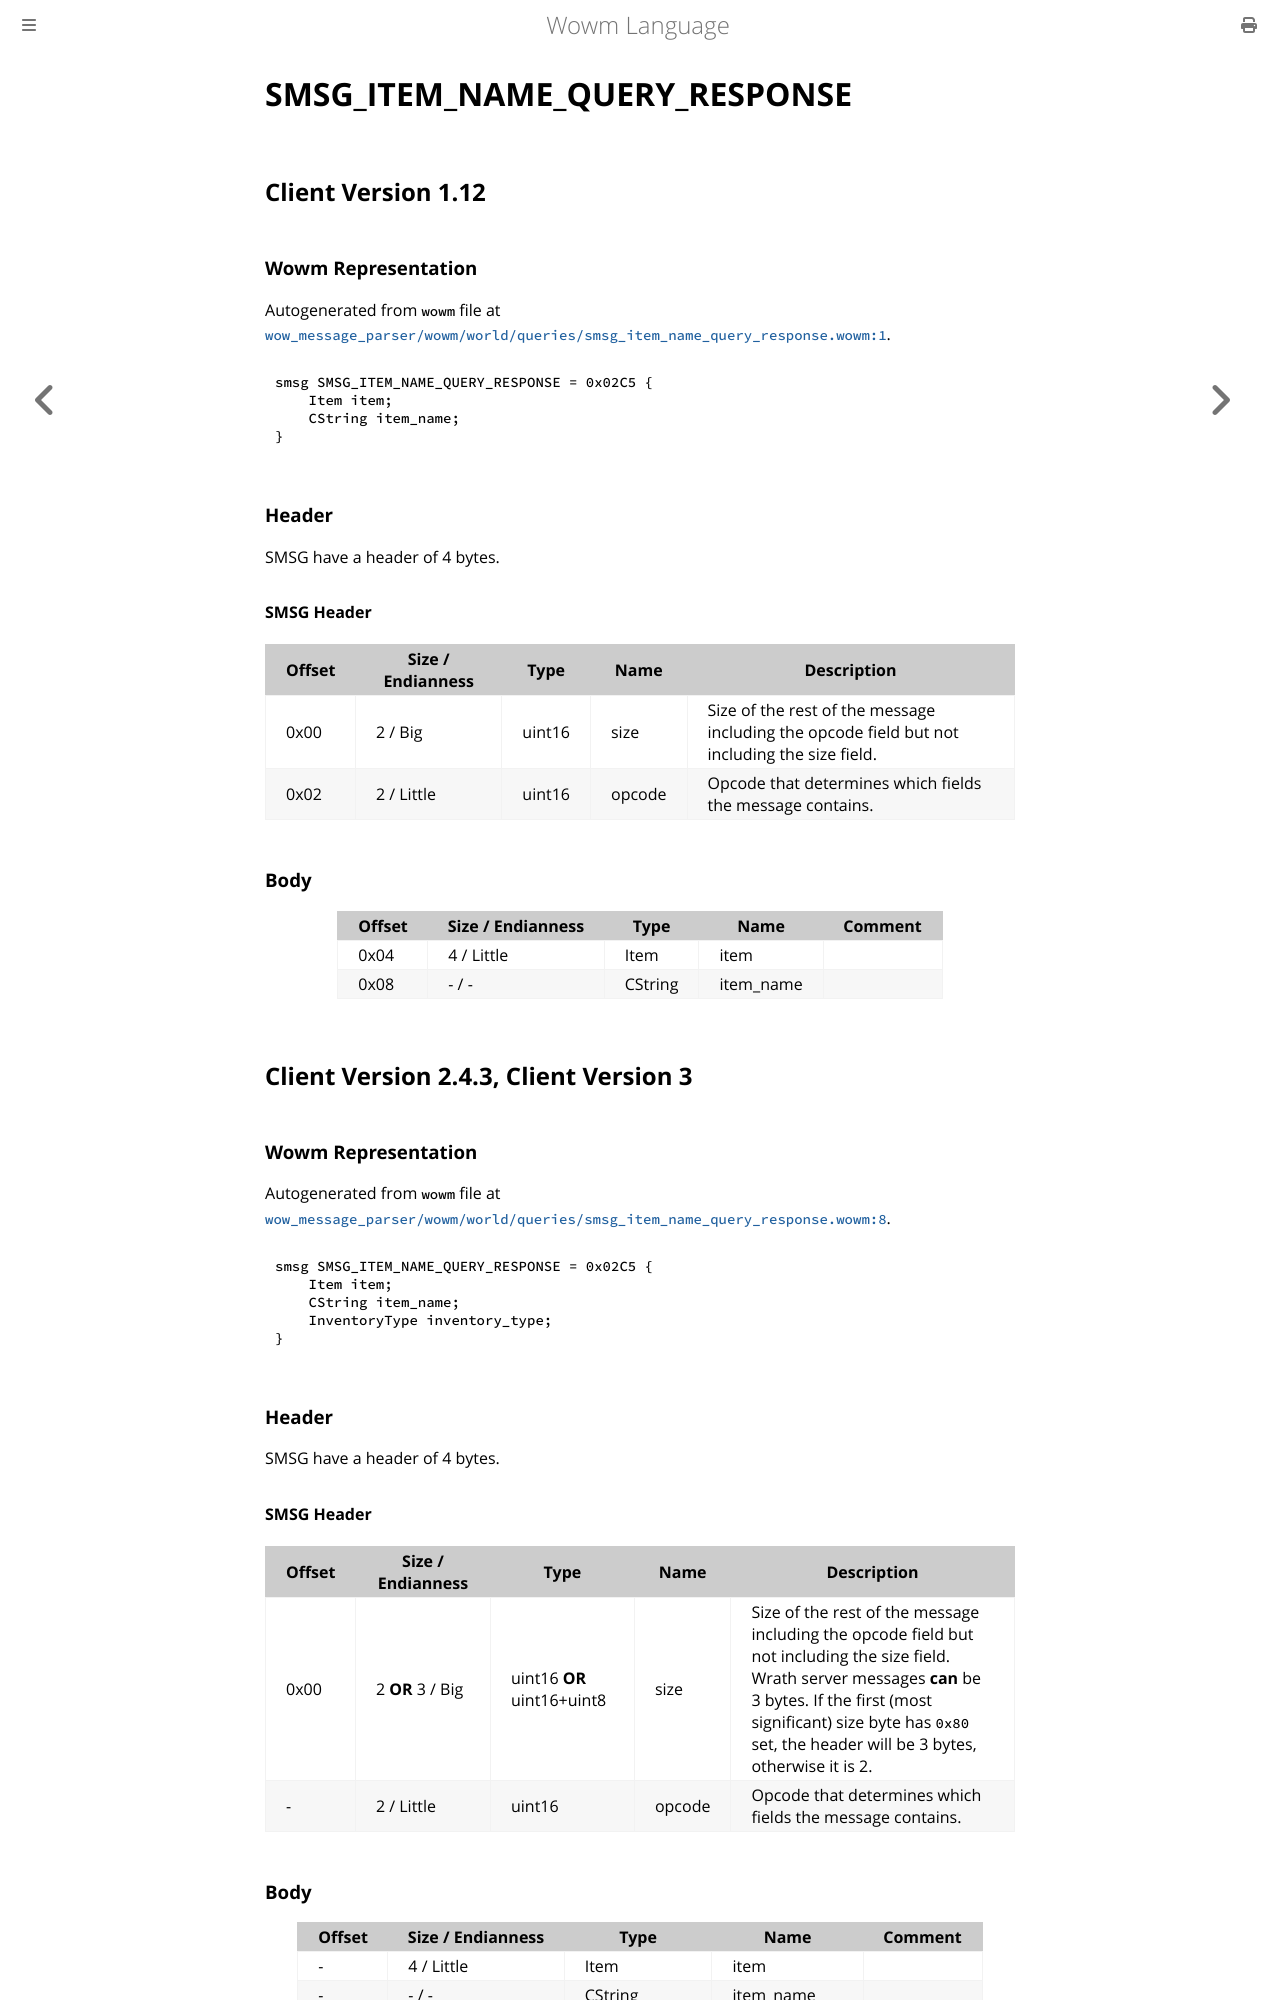

repository: gtker/wow_messages · page: docs/smsg_item_name_query_response.html · generator: mdbook

# SMSG_ITEM_NAME_QUERY_RESPONSE

## Client Version 1.12

### Wowm Representation

Autogenerated from `wowm` file at [`wow_message_parser/wowm/world/queries/smsg_item_name_query_response.wowm:1`](https://github.com/gtker/wow_messages/tree/main/wow_message_parser/wowm/world/queries/smsg_item_name_query_response.wowm#L1).
```rust,ignore
smsg SMSG_ITEM_NAME_QUERY_RESPONSE = 0x02C5 {
    Item item;
    CString item_name;
}
```
### Header

SMSG have a header of 4 bytes.

#### SMSG Header

| Offset | Size / Endianness | Type   | Name   | Description |
| ------ | ----------------- | ------ | ------ | ----------- |
| 0x00   | 2 / Big           | uint16 | size   | Size of the rest of the message including the opcode field but not including the size field.|
| 0x02   | 2 / Little        | uint16 | opcode | Opcode that determines which fields the message contains.|

### Body

| Offset | Size / Endianness | Type | Name | Comment |
| ------ | ----------------- | ---- | ---- | ------- |
| 0x04 | 4 / Little | Item | item |  |
| 0x08 | - / - | CString | item_name |  |

## Client Version 2.4.3, Client Version 3

### Wowm Representation

Autogenerated from `wowm` file at [`wow_message_parser/wowm/world/queries/smsg_item_name_query_response.wowm:8`](https://github.com/gtker/wow_messages/tree/main/wow_message_parser/wowm/world/queries/smsg_item_name_query_response.wowm#L8).
```rust,ignore
smsg SMSG_ITEM_NAME_QUERY_RESPONSE = 0x02C5 {
    Item item;
    CString item_name;
    InventoryType inventory_type;
}
```
### Header

SMSG have a header of 4 bytes.

#### SMSG Header

| Offset | Size / Endianness | Type   | Name   | Description |
| ------ | ----------------- | ------ | ------ | ----------- |
| 0x00   | 2 **OR** 3 / Big           | uint16 **OR** uint16+uint8 | size | Size of the rest of the message including the opcode field but not including the size field. Wrath server messages **can** be 3 bytes. If the first (most significant) size byte has `0x80` set, the header will be 3 bytes, otherwise it is 2.|
| -      | 2 / Little| uint16 | opcode | Opcode that determines which fields the message contains. |
